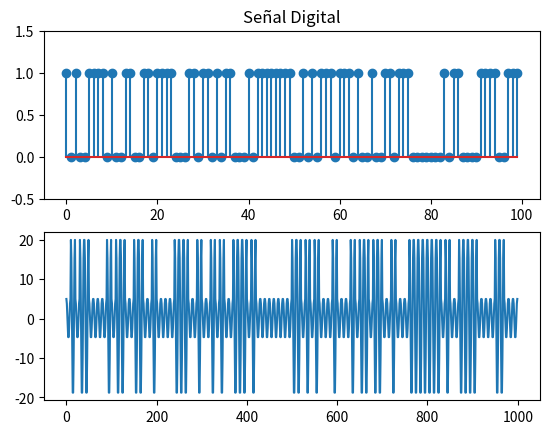

Write the Python code that produced this figure.

from matplotlib import pyplot
from random import randint, uniform,random
import numpy as np
#Modulación ASK

def digitalPlot(s_digital,portadora):
	pyplot.subplot(2,1,1)
	pyplot.title('Señal Digital')
	'''
	xplot = np.repeat(range(len(s_digital)),2)
	yplot = np.repeat(s_digital,2)
	xplot = xplot[1:]
	yplot = yplot[:-1]
	'''
	pyplot.stem(s_digital)

	pyplot.ylim(-0.5,1.5)
	pyplot.subplot(2,1,2)
	pyplot.plot(m_ask)
	pyplot.show()


s_digital = []
m_ask = []
i = 0
while i < 100:
	s_digital.append(randint(0,1))
	i = i + 1

tiempo = np.linspace(0,1,10)
portadora1 = 5*np.cos(2*np.pi*tiempo)
portadora2 = 20*np.cos(2*np.pi*tiempo)



for i in s_digital:
	if s_digital[i] == 0:
		for j in portadora1:
			m_ask.append(j)
	elif s_digital[i] == 1:
		for j in portadora2:
			m_ask.append(j)


digitalPlot(s_digital,m_ask)
